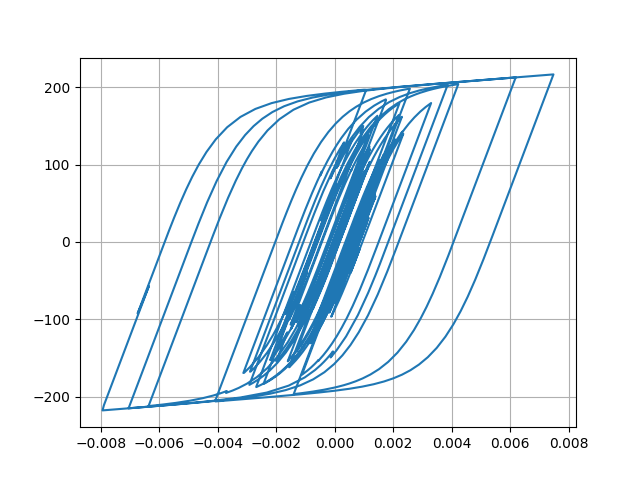

Source data for this figure (header and first rows):
Desplacment, Force
0.0, 0.0
7.098895085222188e-06, 0.7099
2.1902750426463687e-05, 2.19
3.30773270716372e-05, 3.307
3.41569228179815e-05, 3.415
2.6092225562168617e-05, 2.609
1.549531203638831e-05, 1.549
1.0088040839211762e-05, 1.008
1.317632770494312e-05, 1.317
2.253763359451221e-05, 2.253
3.262878778582672e-05, 3.262
3.7970696723471726e-05, 3.796
3.640137899771113e-05, 3.639
3.093566205996315e-05, 3.093
2.8761480186727723e-05, 2.875
3.552859421565553e-05, 3.552
5.144237969839597e-05, 5.143
7.149143114802982e-05, 7.146
8.874148840916853e-05, 8.868
9.766133050497366e-05, 9.758
9.548343172175282e-05, 9.54
8.492355573636933e-05, 8.484
7.226879599160826e-05, 7.219
6.329744083508534e-05, 6.322
5.932223932104785e-05, 5.924
5.821215745633279e-05, 5.813
5.824889631705872e-05, 5.817
5.758177244795492e-05, 5.75
5.5760224878712367e-05, 5.568
5.263854358608936e-05, 5.256
4.736163876246704e-05, 4.728
4.0182562026865554e-05, 4.01
3.330202572705516e-05, 3.322
2.8055338603793294e-05, 2.797
2.2583010394344257e-05, 2.25
1.3369881775482965e-05, 1.329
-4.0608932641013344e-06, -0.4142
-3.043606485465004e-05, -3.051
-6.142984578448391e-05, -6.149
-9.026222415442286e-05, -9.028
-0.0001104, -11.03
-0.0001202, -12.01
-0.0001234, -12.33
-0.000125, -12.5
-0.0001254, -12.53
-0.0001237, -12.37
-0.000121, -12.09
-0.0001206, -12.06
-0.0001316, -13.15
-0.0001573, -15.7
-0.0001922, -19.17
-0.0002256, -22.47
-0.0002468, -24.57
-0.0002538, -25.26
-0.0002555, -25.43
-0.0002625, -26.11
-0.0002778, -27.62
-0.0002964, -29.44
-0.000308, -30.57
-0.0003033, -30.1
... 2,941 more rows
